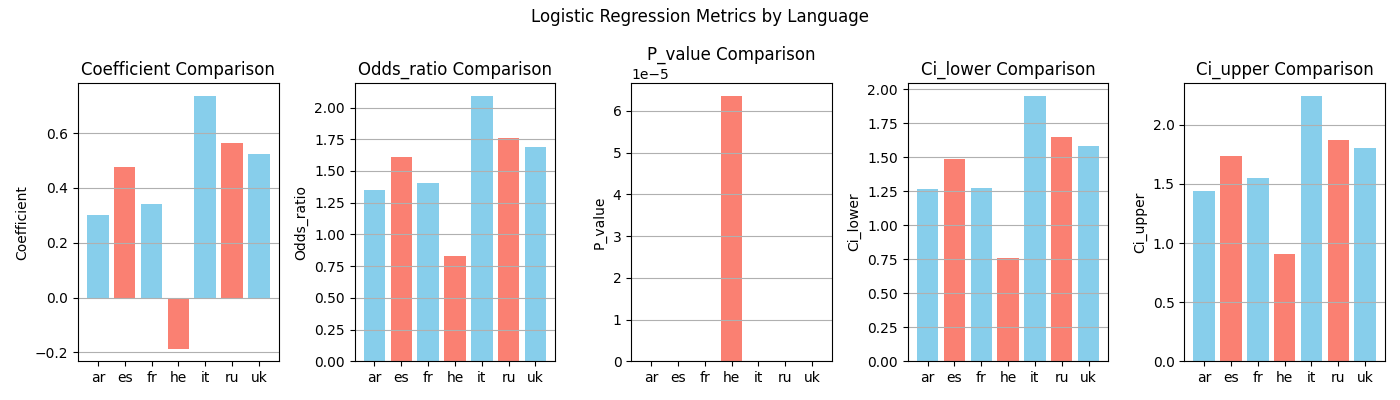

The file beside this chart, header and first rows:
, language, None, coefficient, odds_ratio, p_value, ci_lower, ci_upper, n_observations
0, ar, , 0.3003, 1.35, 1.65272932351949e-20, 1.267, 1.439, 4240
1, es, , 0.4749, 1.608, 2.8035297446348324e-34, 1.49, 1.735, 4240
2, fr, , 0.3404, 1.406, 1.777411781685712e-11, 1.273, 1.552, 4240
3, he, , -0.1861, 0.8302, 6.349168088856238e-05, 0.7578, 0.9095, 4240
4, it, , 0.7368, 2.089, 1.550892412625547e-93, 1.947, 2.242, 4240
5, ru, , 0.5642, 1.758, 7.867559684737403e-66, 1.648, 1.875, 4240
6, uk, , 0.5242, 1.689, 2.1637142498550535e-57, 1.584, 1.801, 4240
